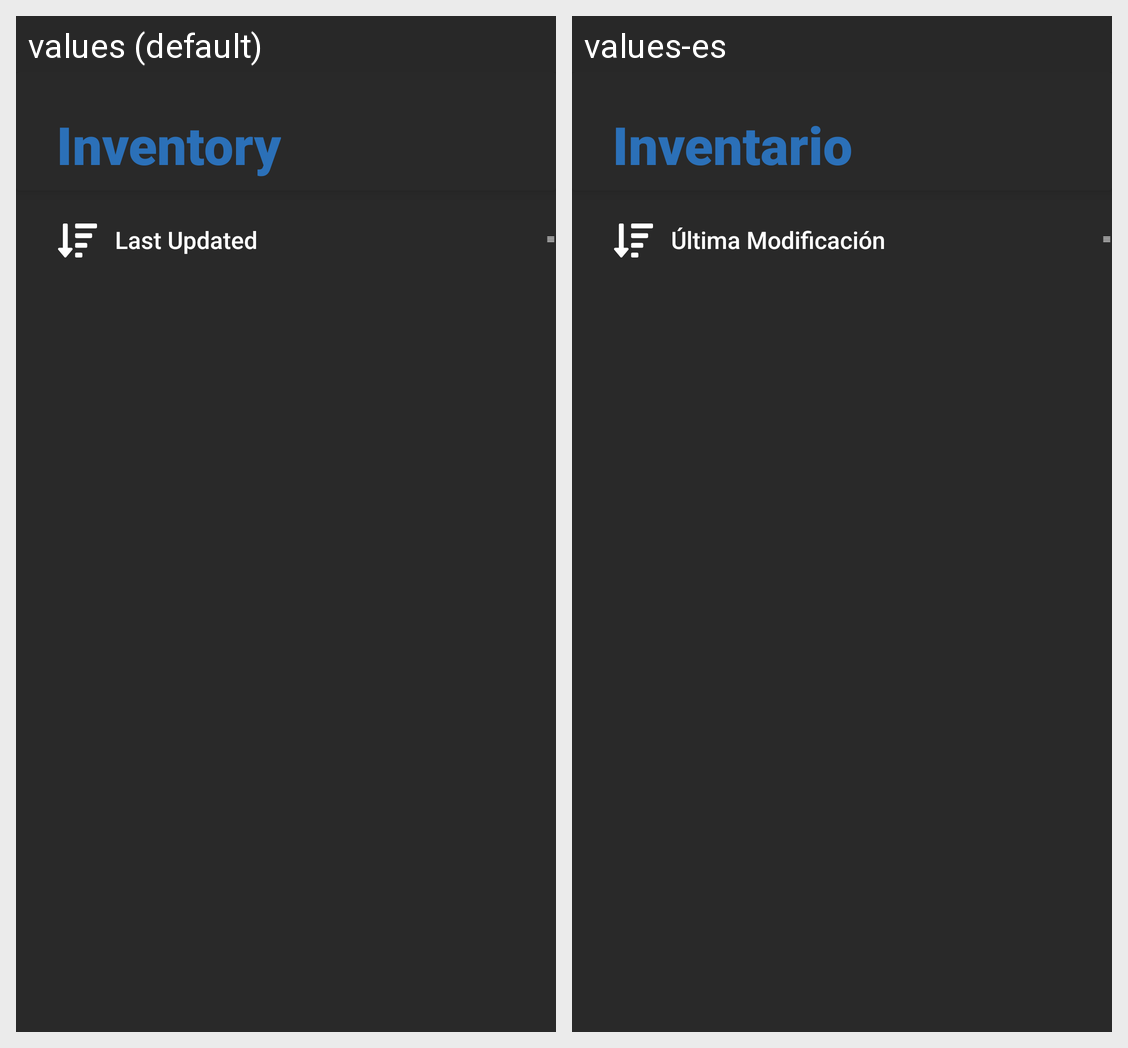

Translations of the strings shown on this Android screen, per locale in the grid:
Android screen res/layout/fragment_inventory.xml rendered under 2 locales, left to right: values (default), values-es. Device: Nexus 5 (rendered at 1080×1920; each locale shown at half size, 540×960, under a caption strip naming it); theme Theme.Gualmarsh.
Strings drawn on this screen, with the default value and each locale's value (text and hints the layout hard-codes, and strings that could not be matched under every locale, appear in the picture but are not listed):

inventory_main
  values: Inventory
  values-es: Inventario

inventory_lastUpdated
  values: Last Updated
  values-es: Última Modificación
